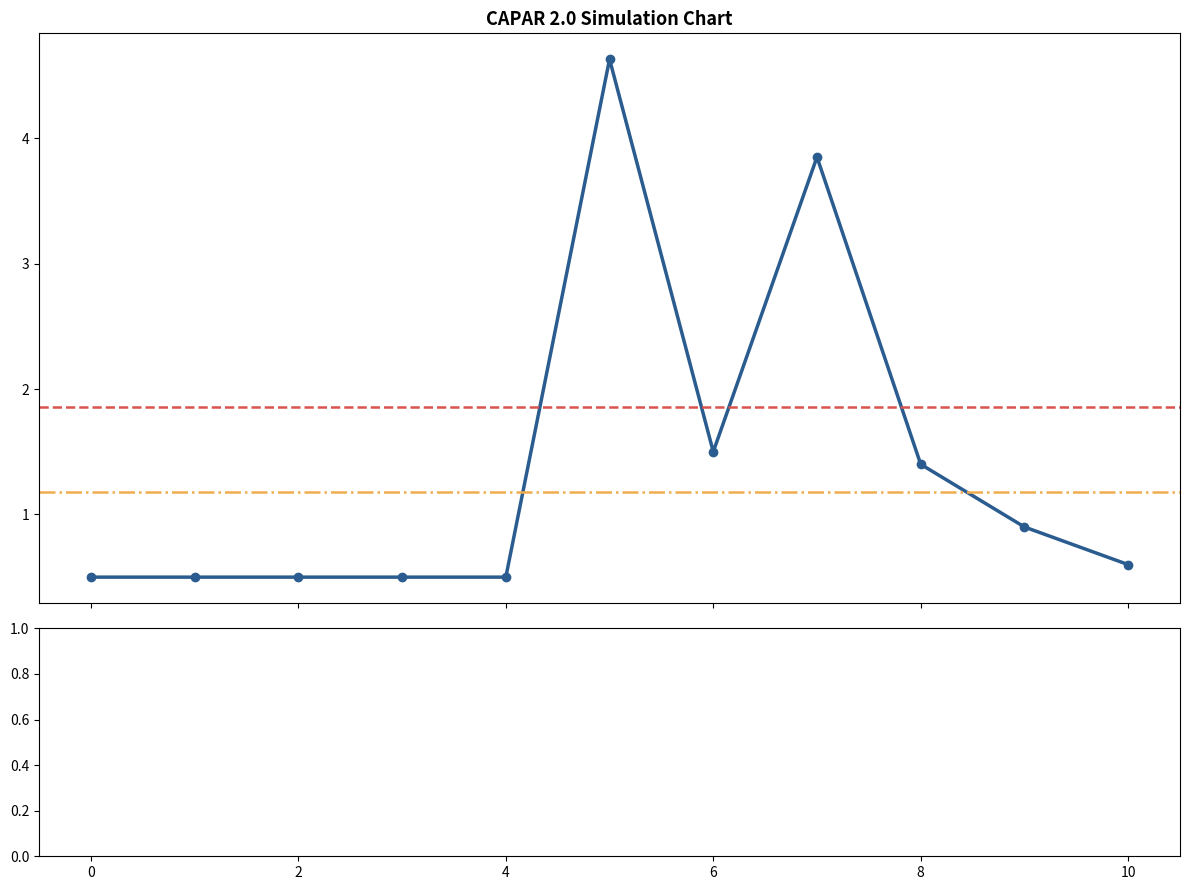

Here is the Python script that generated this plot: (Note: this script raises an exception after producing the figure.)
"""
===============================================================================
CAPAR 2.0 — Google Colab Pipeline Simulation & Metadata Verification Script
===============================================================================
Simulasi ini menguji:
 1. Detection Onset (Candidate State saat score >= tau_in)
 2. 2-of-3 Window Sliding Persistence (State -> PERSISTENT_DEVIATION jika 2 dari 3 window anomaly)
 3. Handler Data Terputus / Device Dilepas sebelum recovery (FORCE_CLOSED_TAU_OUT)
 4. Generasi Koleksi EpisodeMeta & EpisodeAnalysis yang saling terhubung (Linked)
 5. Visualisasi Trajektori & State Machine Graph
===============================================================================
"""

import math
import json
from datetime import datetime, timedelta

# Try optional visualization imports for local vs Colab
try:
    import matplotlib.pyplot as plt
    HAS_MATPLOTLIB = True
except ImportError:
    HAS_MATPLOTLIB = False

# ── 1. Configuration & Thresholds ──────────────────────────────────────────────
TAU_IN = 1.86       # Candidate onset threshold
TAU_OUT = 1.18      # Recovery entry threshold
TAU_NORMAL = 0.82   # Normal baseline threshold
DISCONNECT_TIMEOUT_MIN = 15 # Gap > 15 menit dianggap device dilepas/terputus

print("=" * 80)
print("CAPAR 2.0 PIPELINE SIMULATION: 2-of-3 Persistence & Disconnect Handler")
print("=" * 80)

# ── 2. Data Generator (Skenario Fisiologis Sparse/Real-time) ───────────────────
base_time = datetime(2026, 8, 27, 16, 20, 0)
timestamps = []
scores = []

# Baseline normal (5 window)
for i in range(5):
    timestamps.append(base_time + timedelta(minutes=5 * i))
    scores.append(0.5)

# Onset & Anomaly (Window 5: Score high 4.63) -> Window Candidate 1
timestamps.append(base_time + timedelta(minutes=25))
scores.append(4.63) # Window 6 (Candidate Onset)

# Window 6: Score dip ke 1.50 (< tau_in tapi > tau_out)
timestamps.append(base_time + timedelta(minutes=30))
scores.append(1.50) # Window 7

# Window 7: Score high 3.85 (>= tau_in) -> 2 dari 3 window anomaly => PERSISTENT_DEVIATION!
timestamps.append(base_time + timedelta(minutes=35))
scores.append(3.85) # Window 8 (Persistent)

# Data Terputus / Device Dilepas (Simulasi Gap 30 Menit tanpa data recovery < tau_out)
timestamps.append(base_time + timedelta(minutes=65))
scores.append(1.40) # Window 9 (Setelah Gap 30 Min)

# Recovery normal untuk perbandingan
timestamps.append(base_time + timedelta(minutes=70))
scores.append(0.90)
timestamps.append(base_time + timedelta(minutes=75))
scores.append(0.60)


# ── 3. CAPAR FSM Simulator ────────────────────────────────────────────────────
class CAPARFSMSimulator:
    def __init__(self, tau_in=1.86, tau_out=1.18, tau_normal=0.82):
        self.tau_in = tau_in
        self.tau_out = tau_out
        self.tau_normal = tau_normal
        self.window_history = [] # sliding window 3
        self.episode_active = False
        self.current_state = 'BASELINE_COMPATIBLE'
        self.open_event = None
        self.last_ts = None
        self.events = []
        self.meta_collection = []

    def process_window(self, ts, score, participant_id="p-9669def075"):
        ts_ms = int(ts.timestamp() * 1000)
        
        # 1. Cek Gap / Disconnect Handler (> 15 menit gap saat episode aktif)
        if self.last_ts is not None and self.episode_active:
            gap_min = (ts - self.last_ts).total_seconds() / 60.0
            if gap_min > DISCONNECT_TIMEOUT_MIN:
                self.force_close_tau_out(ts_ms, reason="Data terputus / device dilepas sebelum titik tau_out (Force closed at last valid window)")
        
        self.last_ts = ts
        
        # Update sliding history 3-window (2-of-3 persistence check)
        self.window_history.append(score >= self.tau_in)
        if len(self.window_history) > 3:
            self.window_history.pop(0)
            
        count_in_last_3 = sum(self.window_history)

        # State transition evaluation
        if score >= self.tau_in:
            self.episode_active = True
            if count_in_last_3 >= 2:
                self.current_state = 'PERSISTENT_DEVIATION'
            else:
                self.current_state = 'DEVIATION_CANDIDATE'
            
            if not self.open_event:
                self.create_event(ts_ms, score, participant_id)
            else:
                self.update_event(ts_ms, score)
                
        elif self.episode_active:
            if count_in_last_3 >= 2 and score > self.tau_out:
                self.current_state = 'PERSISTENT_DEVIATION'
                self.update_event(ts_ms, score)
            elif score <= self.tau_normal:
                self.current_state = 'RECOVERED'
                self.close_event(ts_ms, score, status='closed')
                self.episode_active = False
                self.window_history = []
            elif score <= self.tau_out:
                self.current_state = 'RECOVERING'
                self.update_event(ts_ms, score)
            else:
                self.current_state = 'RECOVERING'
                self.update_event(ts_ms, score)
        else:
            self.current_state = 'BASELINE_COMPATIBLE'
            
        return self.current_state

    def create_event(self, ts_ms, score, participant_id):
        dt = datetime.fromtimestamp(ts_ms / 1000.0)
        event_id = f"ep_{ts_ms}"
        analysis_id = f"analysis_{ts_ms}"
        
        event_doc = {
            '_id': event_id,
            'participant_id': participant_id,
            'onset_time': ts_ms,
            'started_at': ts_ms,
            'candidate_at': ts_ms,
            'peak_time': ts_ms,
            'onset_score': score,
            'peak_score': score,
            'duration_ms': 300000, # 5 min initial window
            'status': 'open',
            'current_state': self.current_state,
            'window_count': 1,
            'resolved_time': None,
            'recovered_at': None,
            'unresolved_reason': None
        }
        self.open_event = event_doc
        self.events.append(event_doc)
        
        # Meta Collection Linked Document
        meta_doc = {
            'episode_id': event_id,
            'analysis_id': analysis_id,
            'participant_id': participant_id,
            'date': dt.strftime('%Y-%m-%d'),
            'time': dt.strftime('%H:%M:%S'),
            'onset_timestamp': ts_ms,
            'status': 'candidate' if self.current_state == 'DEVIATION_CANDIDATE' else 'persistent',
            'current_state': self.current_state,
            'peak_score': score,
            'duration_ms': 300000
        }
        self.meta_collection.append(meta_doc)

    def update_event(self, ts_ms, score):
        if not self.open_event: return
        self.open_event['window_count'] += 1
        if score > self.open_event['peak_score']:
            self.open_event['peak_score'] = score
            self.open_event['peak_time'] = ts_ms
        self.open_event['current_state'] = self.current_state
        self.open_event['duration_ms'] = ts_ms - self.open_event['onset_time'] + 300000
        
        # Update linked EpisodeMeta
        for m in self.meta_collection:
            if m['episode_id'] == self.open_event['_id']:
                m['status'] = 'persistent' if 'PERSISTENT' in self.current_state else ('candidate' if 'CANDIDATE' in self.current_state else 'recovering')
                m['current_state'] = self.current_state
                m['peak_score'] = self.open_event['peak_score']
                m['duration_ms'] = self.open_event['duration_ms']

    def force_close_tau_out(self, ts_ms, reason):
        if not self.open_event: return
        last_valid_ts = self.open_event['onset_time'] + (self.open_event['window_count'] * 300000)
        
        self.open_event['status'] = 'closed'
        self.open_event['current_state'] = 'FORCE_CLOSED_TAU_OUT'
        self.open_event['recovery_entry_at'] = last_valid_ts
        self.open_event['recovered_at'] = last_valid_ts
        self.open_event['resolved_time'] = last_valid_ts
        self.open_event['unresolved_reason'] = reason
        self.open_event['duration_ms'] = last_valid_ts - self.open_event['onset_time']
        
        for m in self.meta_collection:
            if m['episode_id'] == self.open_event['_id']:
                m['status'] = 'recovered'
                m['current_state'] = 'FORCE_CLOSED_TAU_OUT'
                m['duration_ms'] = self.open_event['duration_ms']
        
        print(f"\n[DISCONNECT HANDLER TRIGGERED]")
        print(f"    Episode ID      : {self.open_event['_id']}")
        print(f"    Reason          : {reason}")
        print(f"    Force Tau_Out At: {datetime.fromtimestamp(last_valid_ts/1000.0).strftime('%H:%M:%S')}")
        
        self.open_event = None
        self.episode_active = False

    def close_event(self, ts_ms, score, status='closed'):
        if not self.open_event: return
        self.open_event['status'] = status
        self.open_event['current_state'] = 'RECOVERED'
        self.open_event['recovered_at'] = ts_ms
        self.open_event['resolved_time'] = ts_ms
        self.open_event['duration_ms'] = ts_ms - self.open_event['onset_time']
        
        for m in self.meta_collection:
            if m['episode_id'] == self.open_event['_id']:
                m['status'] = 'recovered'
                m['current_state'] = 'RECOVERED'
                m['duration_ms'] = self.open_event['duration_ms']
                
        self.open_event = None

# Run Simulation
sim = CAPARFSMSimulator(tau_in=TAU_IN, tau_out=TAU_OUT, tau_normal=TAU_NORMAL)
fsm_states = []

print("\n--- TIMELINE DETEKSI WINDOW ---")
for ts, sc in zip(timestamps, scores):
    st = sim.process_window(ts, sc)
    fsm_states.append(st)
    print(f"[{ts.strftime('%H:%M:%S')}] Score: {sc:.2f}  ==> State: {st}")

# ── 4. Verify & Display Collections ────────────────────────────────────────────
print("\n" + "=" * 80)
print("1. EpisodeMeta COLLECTION (Dokumen Linked Meta)")
print("=" * 80)
print(json.dumps(sim.meta_collection, indent=2))

print("\n" + "=" * 80)
print("2. AnomalyEvent COLLECTION (Hasil FSM State Machine)")
print("=" * 80)
for ev in sim.events:
    print(json.dumps(ev, indent=2))

if HAS_MATPLOTLIB:
    fig, (ax1, ax2) = plt.subplots(2, 1, figsize=(12, 9), sharex=True, gridspec_kw={'height_ratios': [2.5, 1]})
    time_labels = [t.strftime('%H:%M') for t in timestamps]
    x_indices = list(range(len(timestamps)))
    ax1.plot(x_indices, scores, marker='o', color='#2b5c8f', linewidth=2.5, label='Anomaly Score S(t)')
    ax1.axhline(y=TAU_IN, color='#d9534f', linestyle='--', linewidth=1.8, label=f'tau_in ({TAU_IN})')
    ax1.axhline(y=TAU_OUT, color='#f0ad4e', linestyle='-.', linewidth=1.8, label=f'tau_out ({TAU_OUT})')
    ax1.set_title('CAPAR 2.0 Simulation Chart', fontsize=13, fontweight='bold')
    plt.tight_layout()
    plt.savefig('d:/Kerjaan/mern-vp/capar_simulation_chart.png')
    print("\n✅ Chart image saved to d:/Kerjaan/mern-vp/capar_simulation_chart.png")
